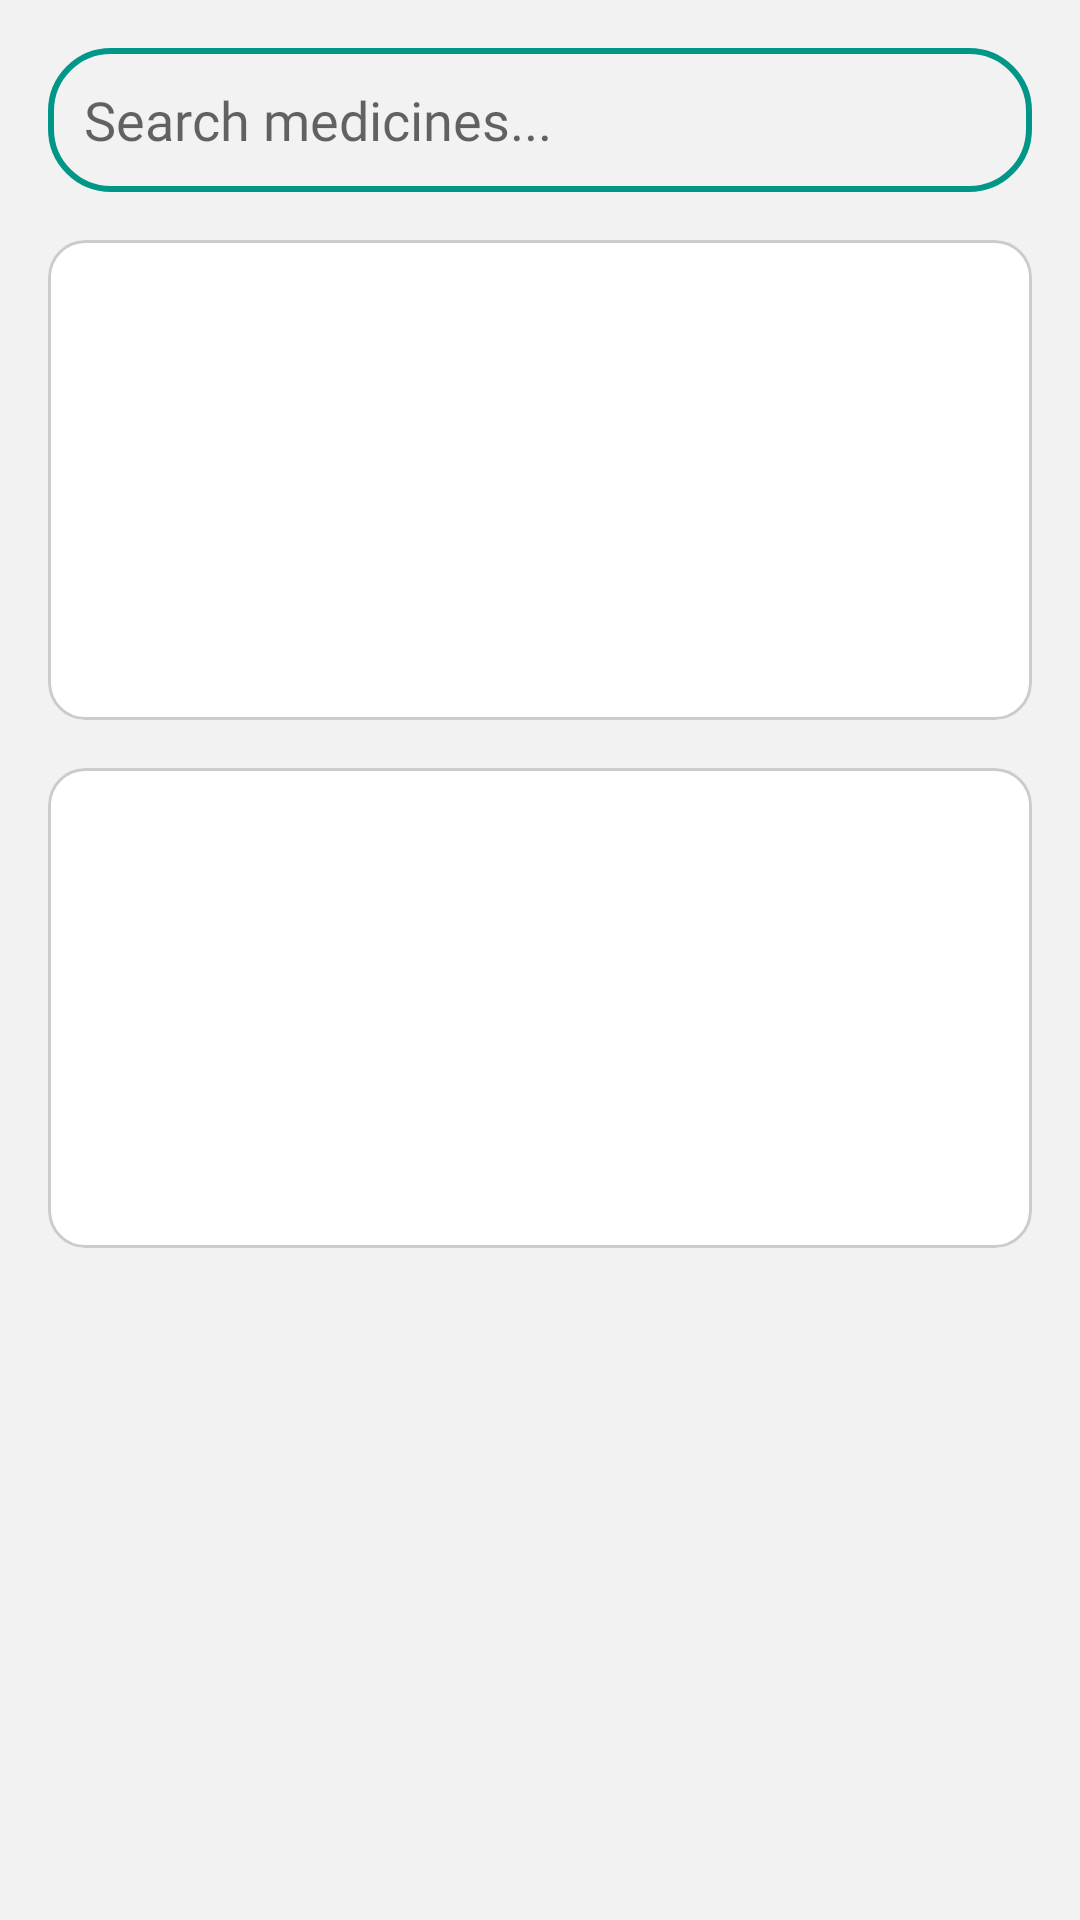

Here is an Android app screen rendered from its layout file. Give the layout XML and the strings, colors and styles it references.
<!-- AndroidManifest.xml: application theme Theme.Anamaya -->
<!-- res/layout/meds_fragment_order_new.xml -->
<?xml version="1.0" encoding="utf-8"?>
<LinearLayout xmlns:android="http://schemas.android.com/apk/res/android"
    android:id="@+id/orderNewMedsContainer"
    android:layout_width="match_parent"
    android:layout_height="match_parent"
    android:orientation="vertical"
    android:padding="16dp"
    android:background="@color/app_background_light_grey">

    
    <EditText
        android:id="@+id/searchNewMeds"
        android:layout_width="match_parent"
        android:layout_height="48dp"
        android:background="@drawable/rounded_corner_teal_outline"
        android:drawableStart="@drawable/ic_search"
        android:drawableTint="@color/app_primary_teal"
        android:fontFamily="@font/roboto_mono"
        android:hint="Search medicines..."
        android:inputType="text"
        android:paddingHorizontal="12dp"
        android:textColor="@color/app_secondary_text_dark_grey" />

    
    <ImageView
        android:id="@+id/imageGalleryBanner"
        android:layout_width="match_parent"
        android:layout_height="160dp"
        android:layout_marginTop="16dp"
        android:scaleType="centerCrop"
        android:background="@drawable/rounded_rectangle_outline"
        android:clipToOutline="true"
        android:contentDescription="@string/ad_banner_desc"
        android:visibility="visible" />

    
    <ImageView
        android:id="@+id/imageGalleryBanner2"
        android:layout_width="match_parent"
        android:layout_height="160dp"
        android:layout_marginTop="16dp"
        android:scaleType="centerCrop"
        android:background="@drawable/rounded_rectangle_outline"
        android:clipToOutline="true"
        android:contentDescription="@string/ad_banner_desc"
        android:visibility="visible" />

    
    <ScrollView
        android:layout_width="match_parent"
        android:layout_height="0dp"
        android:layout_marginTop="16dp"
        android:layout_weight="1">

        <LinearLayout
            android:id="@+id/resultsListContainer"
            android:layout_width="match_parent"
            android:layout_height="wrap_content"
            android:orientation="vertical" />
    </ScrollView>
</LinearLayout>
<!-- resources referenced by this layout -->
<resources>
  <color name="app_background_light_grey">#F2F2F2</color>
  <color name="app_primary_teal">#096262</color>
  <color name="app_secondary_text_dark_grey">#616161</color>
  <!-- drawable rounded_corner_teal_outline (drawable) -->
  <shape xmlns:android="http://schemas.android.com/apk/res/android"
      android:shape="rectangle">
  
      
      <solid android:color="@android:color/transparent"/>
  
      
      <corners android:radius="20dp"/>
  
      
      <stroke
          android:width="2dp"
          android:color="#009688"/> 
  </shape>
  <!-- drawable rounded_rectangle_outline (drawable) -->
  <?xml version="1.0" encoding="utf-8"?>
  <shape xmlns:android="http://schemas.android.com/apk/res/android"
      android:shape="rectangle">
      <solid android:color="#FFFFFF" /> <corners android:radius="12dp" /> <stroke android:width="1dp" android:color="#CCCCCC" /> </shape>
  <string name="ad_banner_desc">Advertisement banner</string>
  <style name="Theme.Anamaya" parent="Theme.MaterialComponents.DayNight.NoActionBar">
          
          <item name="colorPrimary">@color/teal_700</item>
          <item name="colorPrimaryVariant">@color/teal_200</item>
          <item name="colorOnPrimary">@color/white</item>
          <item name="colorSecondary">@color/teal_700</item>
          <item name="android:statusBarColor">@android:color/transparent</item>
      </style>
  <color name="teal_700">#FF018786</color>
  <color name="teal_200">#FF03DAC5</color>
  <color name="white">#FFFFFFFF</color>
</resources>
